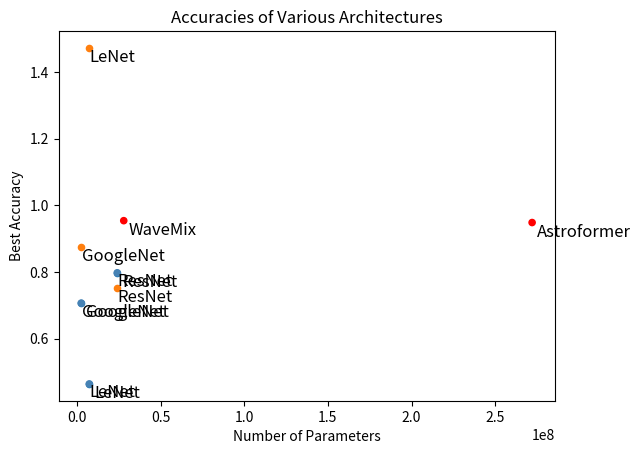

Source code (Python):
import numpy as np
import matplotlib.pyplot as plt

loss_google = 0.8748
acc_google = 0.7069
params_google = 2574410

loss_lenet = 1.4724
acc_lenet = 0.4645
params_lenet = 7394550

loss_resnet = 0.7525
acc_resnet = 0.7979
params_resnet = 24114826

losses = [loss_google, loss_lenet, loss_resnet]
accs = [acc_google, acc_lenet, acc_resnet]
params = [params_google, params_lenet, params_resnet]

labels = ["GoogleNet", "LeNet", "ResNet"]

plt.scatter(params, accs, s=20)
for i, txt in enumerate(labels):
    plt.text(params[i]+2e5, accs[i]-0.001, labels[i], fontsize=12, ha='left', va='top')
plt.xlabel("Number of Parameters")
plt.ylabel("Best Accuracy")
plt.title("Accuracies of Various Architectures")

losses = [loss_google, loss_lenet, loss_resnet]
accs = [acc_google, acc_lenet, acc_resnet]
params = [params_google, params_lenet, params_resnet]

labels = ["GoogleNet", "LeNet", "ResNet"]

plt.scatter(params, losses, s=20)
for i, txt in enumerate(labels):
    plt.text(params[i]+3e5, losses[i]-0.003, labels[i], fontsize=12, ha='left', va='top')
plt.xlabel("Number of Parameters")
plt.ylabel("Best Loss")
plt.title("Losses of Various Architectures")

acc_af = 0.9486
params_af = 272 * 1e6

acc_wave = 0.9542
params_wave = 28 * 1e6

accs = [acc_google, acc_lenet, acc_resnet, acc_wave, acc_af]
params = [params_google, params_lenet, params_resnet, params_wave, params_af]

labels = ["GoogleNet", "LeNet", "ResNet", "WaveMix", "Astroformer"]
colors = ['steelblue', 'steelblue', 'steelblue', 'red', 'red']

plt.scatter(params, accs, c=colors, s=20)
for i, txt in enumerate(labels):
    plt.text(params[i]+3e6, accs[i]-0.003, labels[i], fontsize=12, ha='left', va='top')
plt.xlabel("Number of Parameters")
plt.ylabel("Best Accuracy")
plt.title("Accuracies of Various Architectures")
